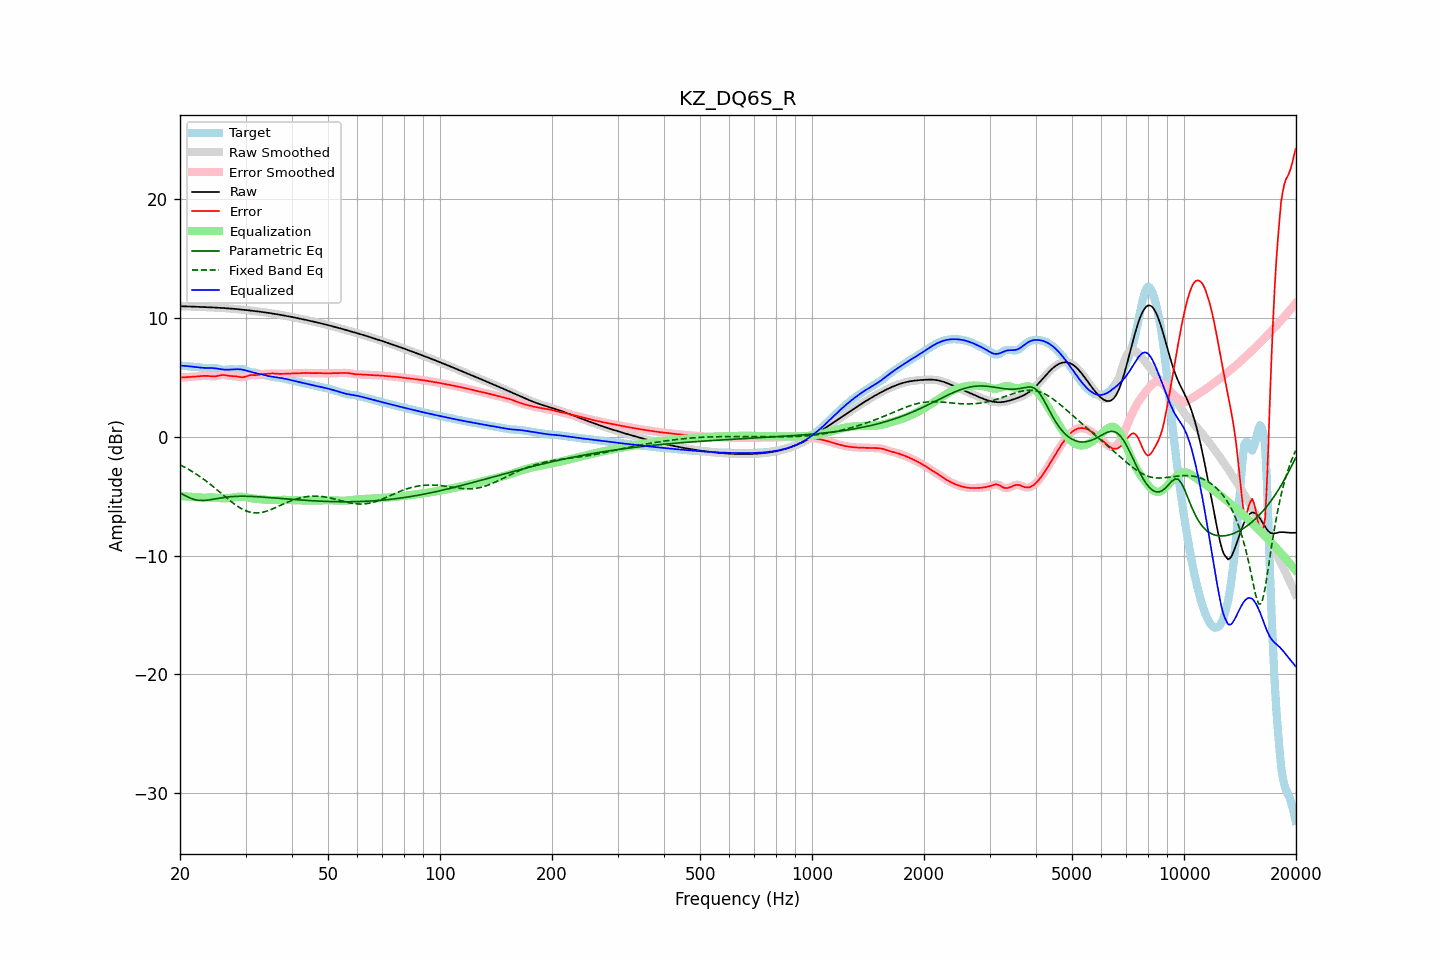

The file beside this chart, header and first rows:
frequency, raw, error, smoothed, error_smoothed, equalization, parametric_eq, fixed_band_eq, equalized_raw, equalized_smoothed, target
20.00, 10.99, 4.99, 10.99, 4.99, -4.99, -4.71, -2.36, 6.00, 6.00, 6.01
20.20, 10.99, 5.00, 10.99, 5.00, -5.00, -4.79, -2.43, 5.99, 5.99, 5.99
20.40, 10.99, 5.01, 10.99, 5.01, -5.01, -4.87, -2.49, 5.98, 5.98, 5.98
20.61, 10.99, 5.02, 10.99, 5.02, -5.01, -4.94, -2.57, 5.97, 5.97, 5.97
20.81, 10.98, 5.03, 10.98, 5.03, -5.02, -5.01, -2.64, 5.96, 5.96, 5.96
21.02, 10.98, 5.03, 10.98, 5.03, -5.03, -5.08, -2.72, 5.95, 5.95, 5.94
21.23, 10.97, 5.04, 10.97, 5.04, -5.04, -5.14, -2.79, 5.93, 5.93, 5.93
21.44, 10.97, 5.05, 10.97, 5.05, -5.05, -5.19, -2.87, 5.92, 5.92, 5.92
21.66, 10.96, 5.06, 10.96, 5.06, -5.06, -5.24, -2.96, 5.91, 5.90, 5.91
21.87, 10.96, 5.07, 10.96, 5.07, -5.07, -5.28, -3.04, 5.89, 5.89, 5.89
22.09, 10.95, 5.08, 10.95, 5.08, -5.08, -5.32, -3.13, 5.87, 5.87, 5.88
22.31, 10.95, 5.09, 10.95, 5.09, -5.09, -5.34, -3.22, 5.86, 5.86, 5.86
22.54, 10.94, 5.10, 10.94, 5.10, -5.10, -5.35, -3.31, 5.84, 5.84, 5.84
22.76, 10.94, 5.11, 10.94, 5.11, -5.11, -5.36, -3.40, 5.82, 5.82, 5.82
22.99, 10.93, 5.13, 10.93, 5.13, -5.12, -5.36, -3.50, 5.81, 5.81, 5.81
23.22, 10.93, 5.13, 10.93, 5.13, -5.12, -5.36, -3.60, 5.80, 5.80, 5.79
23.45, 10.92, 5.14, 10.92, 5.14, -5.12, -5.35, -3.70, 5.80, 5.80, 5.78
23.69, 10.92, 5.13, 10.91, 5.13, -5.12, -5.33, -3.80, 5.80, 5.80, 5.79
23.92, 10.91, 5.12, 10.91, 5.12, -5.11, -5.31, -3.91, 5.80, 5.80, 5.79
24.16, 10.90, 5.10, 10.90, 5.10, -5.11, -5.29, -4.01, 5.80, 5.80, 5.80
24.40, 10.90, 5.09, 10.90, 5.09, -5.11, -5.27, -4.12, 5.79, 5.79, 5.81
24.65, 10.89, 5.09, 10.89, 5.09, -5.11, -5.24, -4.23, 5.78, 5.78, 5.80
24.89, 10.88, 5.10, 10.88, 5.10, -5.12, -5.22, -4.34, 5.76, 5.76, 5.79
25.14, 10.88, 5.12, 10.88, 5.12, -5.13, -5.20, -4.46, 5.74, 5.74, 5.76
25.39, 10.87, 5.15, 10.87, 5.15, -5.15, -5.17, -4.57, 5.72, 5.72, 5.72
25.65, 10.86, 5.18, 10.86, 5.18, -5.16, -5.15, -4.69, 5.70, 5.70, 5.68
25.91, 10.85, 5.20, 10.85, 5.20, -5.17, -5.13, -4.80, 5.68, 5.68, 5.65
26.16, 10.84, 5.21, 10.84, 5.20, -5.18, -5.11, -4.91, 5.66, 5.66, 5.64
26.43, 10.84, 5.20, 10.83, 5.19, -5.18, -5.09, -5.03, 5.66, 5.66, 5.64
26.69, 10.83, 5.17, 10.83, 5.17, -5.17, -5.07, -5.14, 5.65, 5.65, 5.65
26.96, 10.82, 5.14, 10.82, 5.15, -5.16, -5.06, -5.25, 5.65, 5.65, 5.67
27.23, 10.81, 5.12, 10.81, 5.13, -5.15, -5.05, -5.36, 5.66, 5.66, 5.68
27.50, 10.79, 5.11, 10.79, 5.11, -5.13, -5.03, -5.47, 5.67, 5.67, 5.68
27.77, 10.78, 5.11, 10.78, 5.11, -5.11, -5.03, -5.58, 5.68, 5.68, 5.68
28.05, 10.77, 5.10, 10.77, 5.10, -5.08, -5.02, -5.68, 5.69, 5.69, 5.67
28.33, 10.76, 5.09, 10.76, 5.09, -5.07, -5.01, -5.77, 5.69, 5.69, 5.67
28.62, 10.75, 5.07, 10.75, 5.07, -5.05, -5.01, -5.87, 5.70, 5.70, 5.68
28.90, 10.73, 5.04, 10.73, 5.04, -5.04, -5.01, -5.95, 5.69, 5.69, 5.69
29.19, 10.72, 5.02, 10.72, 5.02, -5.04, -5.00, -6.03, 5.67, 5.67, 5.70
29.48, 10.71, 5.01, 10.71, 5.02, -5.05, -5.00, -6.10, 5.65, 5.65, 5.70
29.78, 10.69, 5.04, 10.69, 5.04, -5.07, -5.00, -6.17, 5.62, 5.62, 5.66
30.08, 10.68, 5.07, 10.68, 5.08, -5.09, -5.01, -6.23, 5.59, 5.59, 5.60
30.38, 10.66, 5.13, 10.66, 5.13, -5.11, -5.01, -6.28, 5.55, 5.55, 5.53
30.68, 10.65, 5.18, 10.65, 5.17, -5.13, -5.01, -6.32, 5.51, 5.51, 5.47
30.99, 10.63, 5.20, 10.63, 5.20, -5.16, -5.02, -6.36, 5.47, 5.47, 5.43
31.30, 10.61, 5.20, 10.61, 5.20, -5.18, -5.02, -6.38, 5.43, 5.43, 5.41
31.61, 10.60, 5.20, 10.60, 5.20, -5.20, -5.03, -6.40, 5.40, 5.40, 5.40
31.93, 10.58, 5.19, 10.58, 5.20, -5.22, -5.04, -6.41, 5.36, 5.36, 5.39
32.24, 10.56, 5.20, 10.56, 5.20, -5.23, -5.04, -6.41, 5.33, 5.33, 5.36
32.57, 10.55, 5.22, 10.55, 5.23, -5.24, -5.05, -6.40, 5.31, 5.31, 5.32
32.89, 10.53, 5.26, 10.53, 5.25, -5.25, -5.06, -6.39, 5.28, 5.28, 5.27
33.22, 10.51, 5.28, 10.51, 5.28, -5.26, -5.07, -6.36, 5.25, 5.25, 5.23
33.55, 10.49, 5.30, 10.49, 5.29, -5.28, -5.08, -6.33, 5.21, 5.21, 5.20
33.89, 10.47, 5.30, 10.47, 5.30, -5.30, -5.09, -6.29, 5.18, 5.18, 5.18
34.23, 10.45, 5.30, 10.45, 5.30, -5.31, -5.10, -6.25, 5.14, 5.14, 5.15
34.57, 10.43, 5.31, 10.43, 5.31, -5.32, -5.11, -6.21, 5.11, 5.11, 5.13
34.92, 10.41, 5.32, 10.41, 5.32, -5.32, -5.12, -6.16, 5.09, 5.09, 5.09
35.27, 10.39, 5.33, 10.39, 5.33, -5.32, -5.13, -6.10, 5.07, 5.07, 5.06
35.62, 10.37, 5.34, 10.37, 5.34, -5.32, -5.14, -6.05, 5.05, 5.05, 5.03
35.97, 10.35, 5.33, 10.35, 5.33, -5.32, -5.15, -5.99, 5.03, 5.03, 5.02
... 635 more rows
